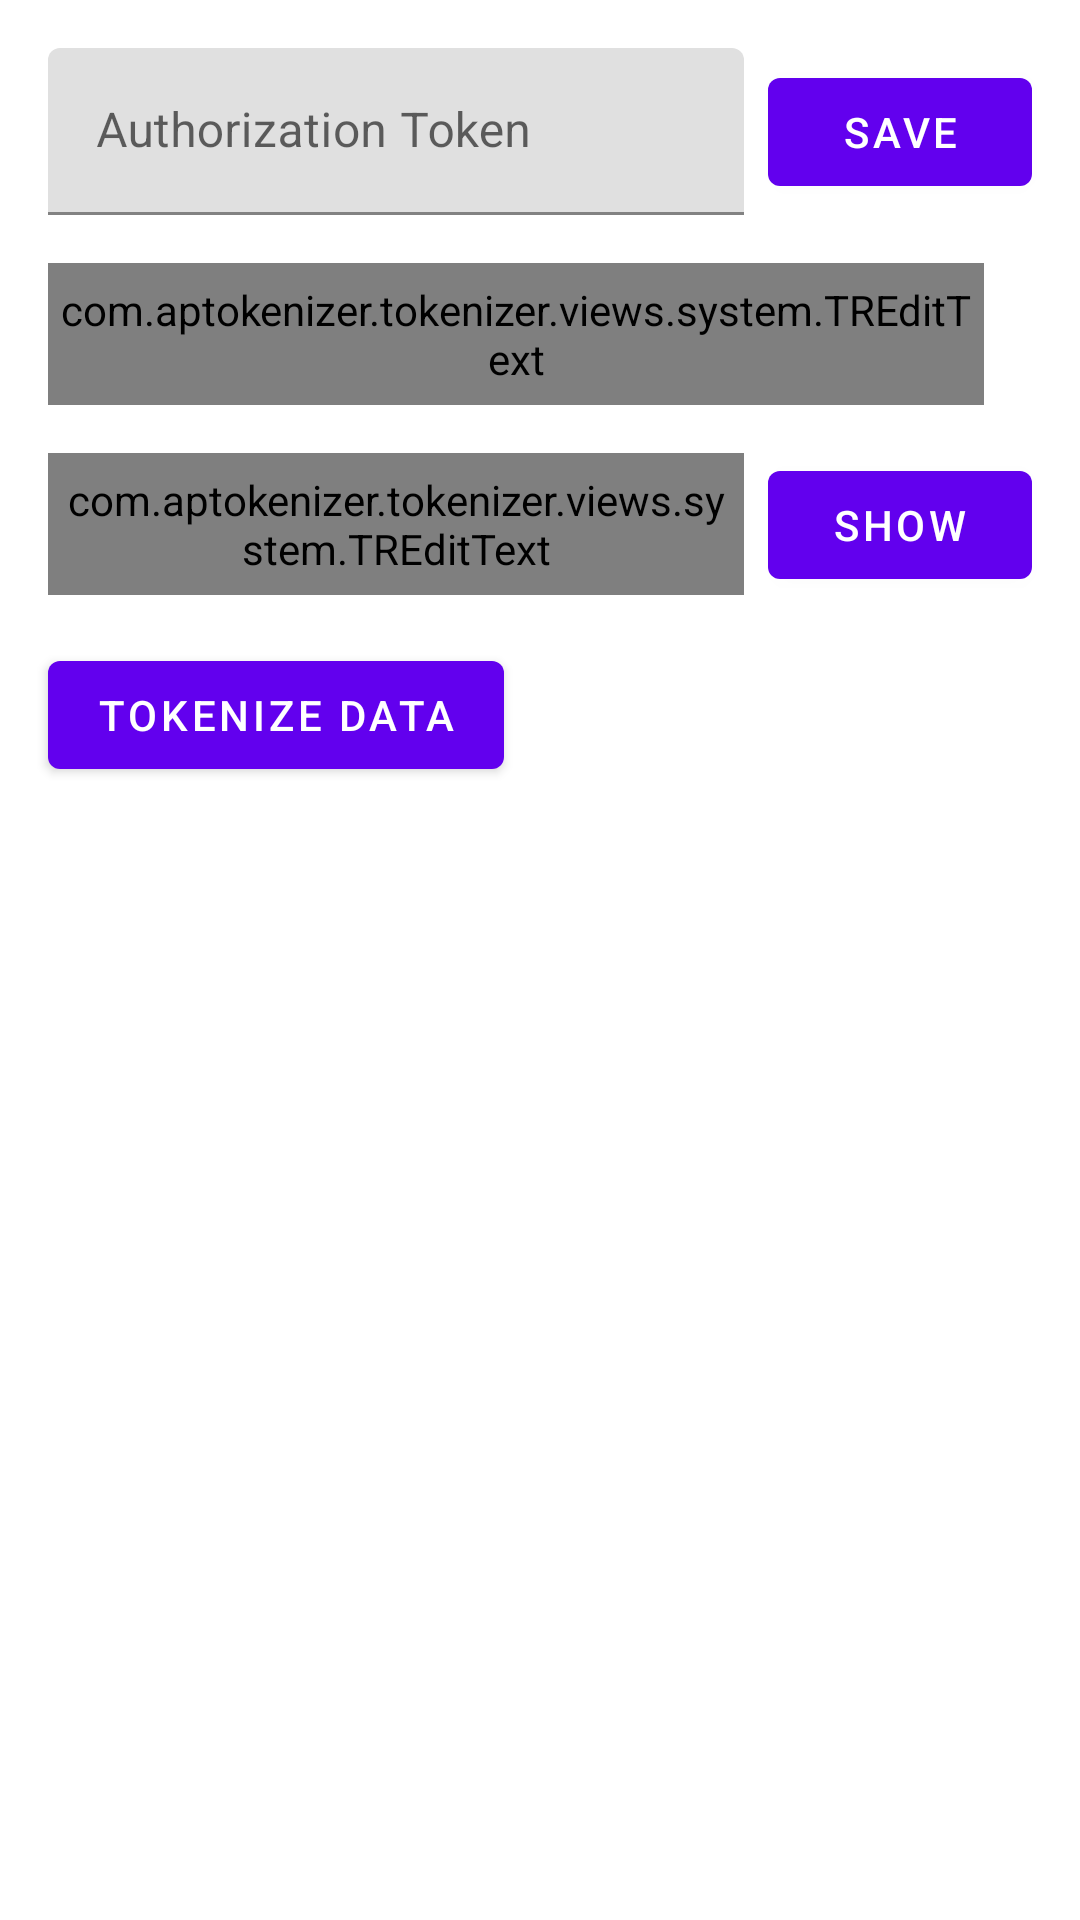

Write the Android layout XML for this screen, with the resource values it uses.
<!-- AndroidManifest.xml: application theme Theme.PruebasNoCompose -->
<!-- res/layout/activity_collect_android_views.xml -->
<?xml version="1.0" encoding="utf-8"?>
<androidx.constraintlayout.widget.ConstraintLayout xmlns:android="http://schemas.android.com/apk/res/android"
    xmlns:app="http://schemas.android.com/apk/res-auto"
    xmlns:tools="http://schemas.android.com/tools"
    android:id="@+id/main"
    android:layout_width="match_parent"
    android:layout_height="match_parent"
    tools:context=".CollectAndroidViewsActivity">

    <com.google.android.material.textfield.TextInputLayout
        android:id="@+id/text_authorization_token_layout"
        style="@style/Theme.PruebasNoCompose"
        android:layout_width="0dp"
        android:layout_height="wrap_content"
        android:layout_marginTop="16dp"
        android:layout_marginEnd="8dp"
        android:layout_marginStart="16dp"
        app:fieldName="number"
        android:hint="@string/authorization_token"
        app:layout_constraintBottom_toBottomOf="parent"
        app:layout_constraintEnd_toStartOf="@+id/button_save_auth_token"
        app:layout_constraintStart_toStartOf="parent"
        app:layout_constraintTop_toTopOf="parent"
        app:layout_constraintVertical_bias="0.0">

        <com.google.android.material.textfield.TextInputEditText
            android:id="@+id/text_authorization_token"
            android:layout_width="match_parent"
            android:layout_height="wrap_content"
            android:lines="1" />

    </com.google.android.material.textfield.TextInputLayout>

    <com.google.android.material.button.MaterialButton
        android:id="@+id/button_save_auth_token"
        android:layout_width="wrap_content"
        android:layout_height="wrap_content"
        android:text="@string/save"
        android:layout_marginEnd="16dp"
        app:layout_constraintBottom_toBottomOf="@+id/text_authorization_token_layout"
        app:layout_constraintEnd_toEndOf="parent"
        app:layout_constraintHorizontal_bias="1.0"
        app:layout_constraintStart_toStartOf="parent"
        app:layout_constraintTop_toTopOf="@+id/text_authorization_token_layout" />

    <com.google.android.material.button.MaterialButton
        android:id="@+id/button_clear_auth_token"
        android:layout_width="wrap_content"
        android:layout_height="wrap_content"
        android:text="@string/clear"
        android:visibility="gone"
        android:layout_marginEnd="16dp"
        app:layout_constraintBottom_toBottomOf="@+id/text_authorization_token_layout"
        app:layout_constraintEnd_toEndOf="parent"
        app:layout_constraintHorizontal_bias="1.0"
        app:layout_constraintStart_toStartOf="parent"
        app:layout_constraintTop_toTopOf="@+id/text_authorization_token_layout" />

    <com.aptokenizer.tokenizer.views.system.TREditText
        android:id="@+id/text_number_card_layout"
        style="@style/Theme.PruebasNoCompose"
        android:layout_width="match_parent"
        android:layout_height="wrap_content"
        android:layout_marginStart="16dp"
        android:layout_marginTop="16dp"
        android:layout_marginEnd="32dp"
        android:background="@drawable/tr_edit_text_bg"
        android:inputType="number"
        android:paddingHorizontal="4dp"
        android:paddingVertical="6dp"
        android:textColor="@color/white"
        app:enabled="false"
        app:fieldName="number"
        app:hint="@string/card_digits_hint"
        app:hintTextColor="@color/text_muted"
        app:layout_constraintBottom_toBottomOf="parent"
        app:layout_constraintStart_toStartOf="parent"
        app:layout_constraintTop_toBottomOf="@+id/text_authorization_token_layout"
        app:layout_constraintVertical_bias="0.0"
        app:textColor="@color/white"
        app:textSize="16sp" />

    <com.aptokenizer.tokenizer.views.system.TREditText
        android:id="@+id/text_number_pin_layout"
        style="@style/Theme.PruebasNoCompose"
        android:layout_width="0dp"
        android:layout_height="wrap_content"
        android:layout_marginStart="16dp"
        android:layout_marginEnd="8dp"
        android:layout_marginTop="16dp"
        android:background="@drawable/tr_edit_text_bg"
        android:inputType="numberPassword"
        android:paddingHorizontal="4dp"
        android:paddingVertical="6dp"
        android:textColor="@color/white"
        app:enabled="false"
        app:fieldName="pin"
        app:hint="@string/pin_digits_hint"
        app:hintTextColor="@color/text_muted"
        app:layout_constraintBottom_toBottomOf="parent"
        app:layout_constraintEnd_toStartOf="@+id/button_show_pin"
        app:layout_constraintStart_toStartOf="parent"
        app:layout_constraintTop_toBottomOf="@+id/text_number_card_layout"
        app:layout_constraintVertical_bias="0.0"
        app:textColor="@color/white"
        app:textSize="16sp" />

    <com.google.android.material.button.MaterialButton
        android:id="@+id/button_show_pin"
        android:layout_width="wrap_content"
        android:layout_height="wrap_content"
        android:layout_marginStart="16dp"
        android:layout_marginEnd="16dp"
        android:text="@string/text_view_show_pin"
        app:layout_constraintBottom_toBottomOf="@+id/text_number_pin_layout"
        app:layout_constraintEnd_toEndOf="parent"
        app:layout_constraintHorizontal_bias="1.0"
        app:layout_constraintStart_toStartOf="parent"
        app:layout_constraintTop_toTopOf="@+id/text_number_pin_layout"
        app:layout_constraintVertical_bias="0.0" />

    <com.google.android.material.button.MaterialButton
        android:id="@+id/button_tokenize_data"
        android:layout_width="wrap_content"
        android:layout_height="wrap_content"
        android:layout_marginStart="16dp"
        android:layout_marginEnd="16dp"
        android:layout_marginTop="16dp"
        android:text="@string/tokenize_data_button"
        app:layout_constraintBottom_toBottomOf="parent"
        app:layout_constraintEnd_toEndOf="parent"
        app:layout_constraintHorizontal_bias="0.0"
        app:layout_constraintStart_toStartOf="parent"
        app:layout_constraintTop_toBottomOf="@+id/text_number_pin_layout"
        app:layout_constraintVertical_bias="0.0" />

    <TextView
        android:id="@+id/card_token_text"
        android:layout_width="0dp"
        android:layout_height="wrap_content"
        android:layout_marginStart="16dp"
        android:layout_marginEnd="16dp"
        android:layout_marginTop="16dp"
        app:textColor="@color/black"
        app:layout_constraintBottom_toBottomOf="parent"
        app:layout_constraintEnd_toEndOf="parent"
        app:layout_constraintStart_toStartOf="parent"
        app:layout_constraintTop_toBottomOf="@+id/button_tokenize_data"
        app:layout_constraintVertical_bias="0.0" />

    <TextView
        android:id="@+id/pin_token_text"
        android:layout_width="0dp"
        android:layout_height="wrap_content"
        android:layout_marginStart="16dp"
        android:layout_marginEnd="16dp"
        android:layout_marginTop="16dp"
        app:textColor="@color/black"
        app:layout_constraintBottom_toBottomOf="parent"
        app:layout_constraintStart_toStartOf="parent"
        app:layout_constraintEnd_toEndOf="parent"
        app:layout_constraintTop_toBottomOf="@+id/card_token_text"
        app:layout_constraintVertical_bias="0.0" />

    <TextView
        android:id="@+id/errors"
        android:layout_width="0dp"
        android:layout_height="wrap_content"
        android:layout_marginStart="16dp"
        android:layout_marginEnd="16dp"
        android:layout_marginTop="16dp"
        app:layout_constraintBottom_toBottomOf="parent"
        app:layout_constraintEnd_toEndOf="parent"
        app:layout_constraintStart_toStartOf="parent"
        app:layout_constraintTop_toBottomOf="@+id/pin_token_text"
        app:layout_constraintVertical_bias="0.0"
        app:textColor="@color/red" />

</androidx.constraintlayout.widget.ConstraintLayout>
<!-- resources referenced by this layout -->
<resources>
  <color name="black">#FF000000</color>
  <color name="red">#773027</color>
  <color name="text_muted">#9A9A9A</color>
  <color name="white">#FFFFFFFF</color>
  <!-- drawable tr_edit_text_bg (drawable) -->
  <?xml version="1.0" encoding="utf-8"?>
  <shape xmlns:android="http://schemas.android.com/apk/res/android">
      <size android:height="2dp" />
      <solid android:color="@color/gray" />
  </shape>
  <string name="authorization_token">Authorization Token</string>
  <string name="card_digits_hint">Enter the 16 digits of the card</string>
  <string name="clear">Clear</string>
  <string name="pin_digits_hint">Enter the 4 digits of the pin</string>
  <string name="save">Save</string>
  <string name="text_view_show_pin">Show</string>
  <string name="tokenize_data_button">Tokenize data</string>
  <style name="Theme.PruebasNoCompose" parent="Theme.MaterialComponents.DayNight.DarkActionBar">
          
          <item name="colorPrimary">@color/purple_500</item>
          <item name="colorPrimaryVariant">@color/purple_700</item>
          <item name="colorOnPrimary">@color/white</item>
          
          <item name="colorSecondary">@color/teal_200</item>
          <item name="colorSecondaryVariant">@color/teal_700</item>
          <item name="colorOnSecondary">@color/black</item>
          
          <item name="android:statusBarColor">?attr/colorPrimaryVariant</item>
          
      </style>
  <color name="gray">#4E4E4E</color>
  <color name="purple_500">#FF6200EE</color>
  <color name="purple_700">#FF3700B3</color>
  <color name="teal_200">#FF03DAC5</color>
  <color name="teal_700">#FF018786</color>
</resources>
